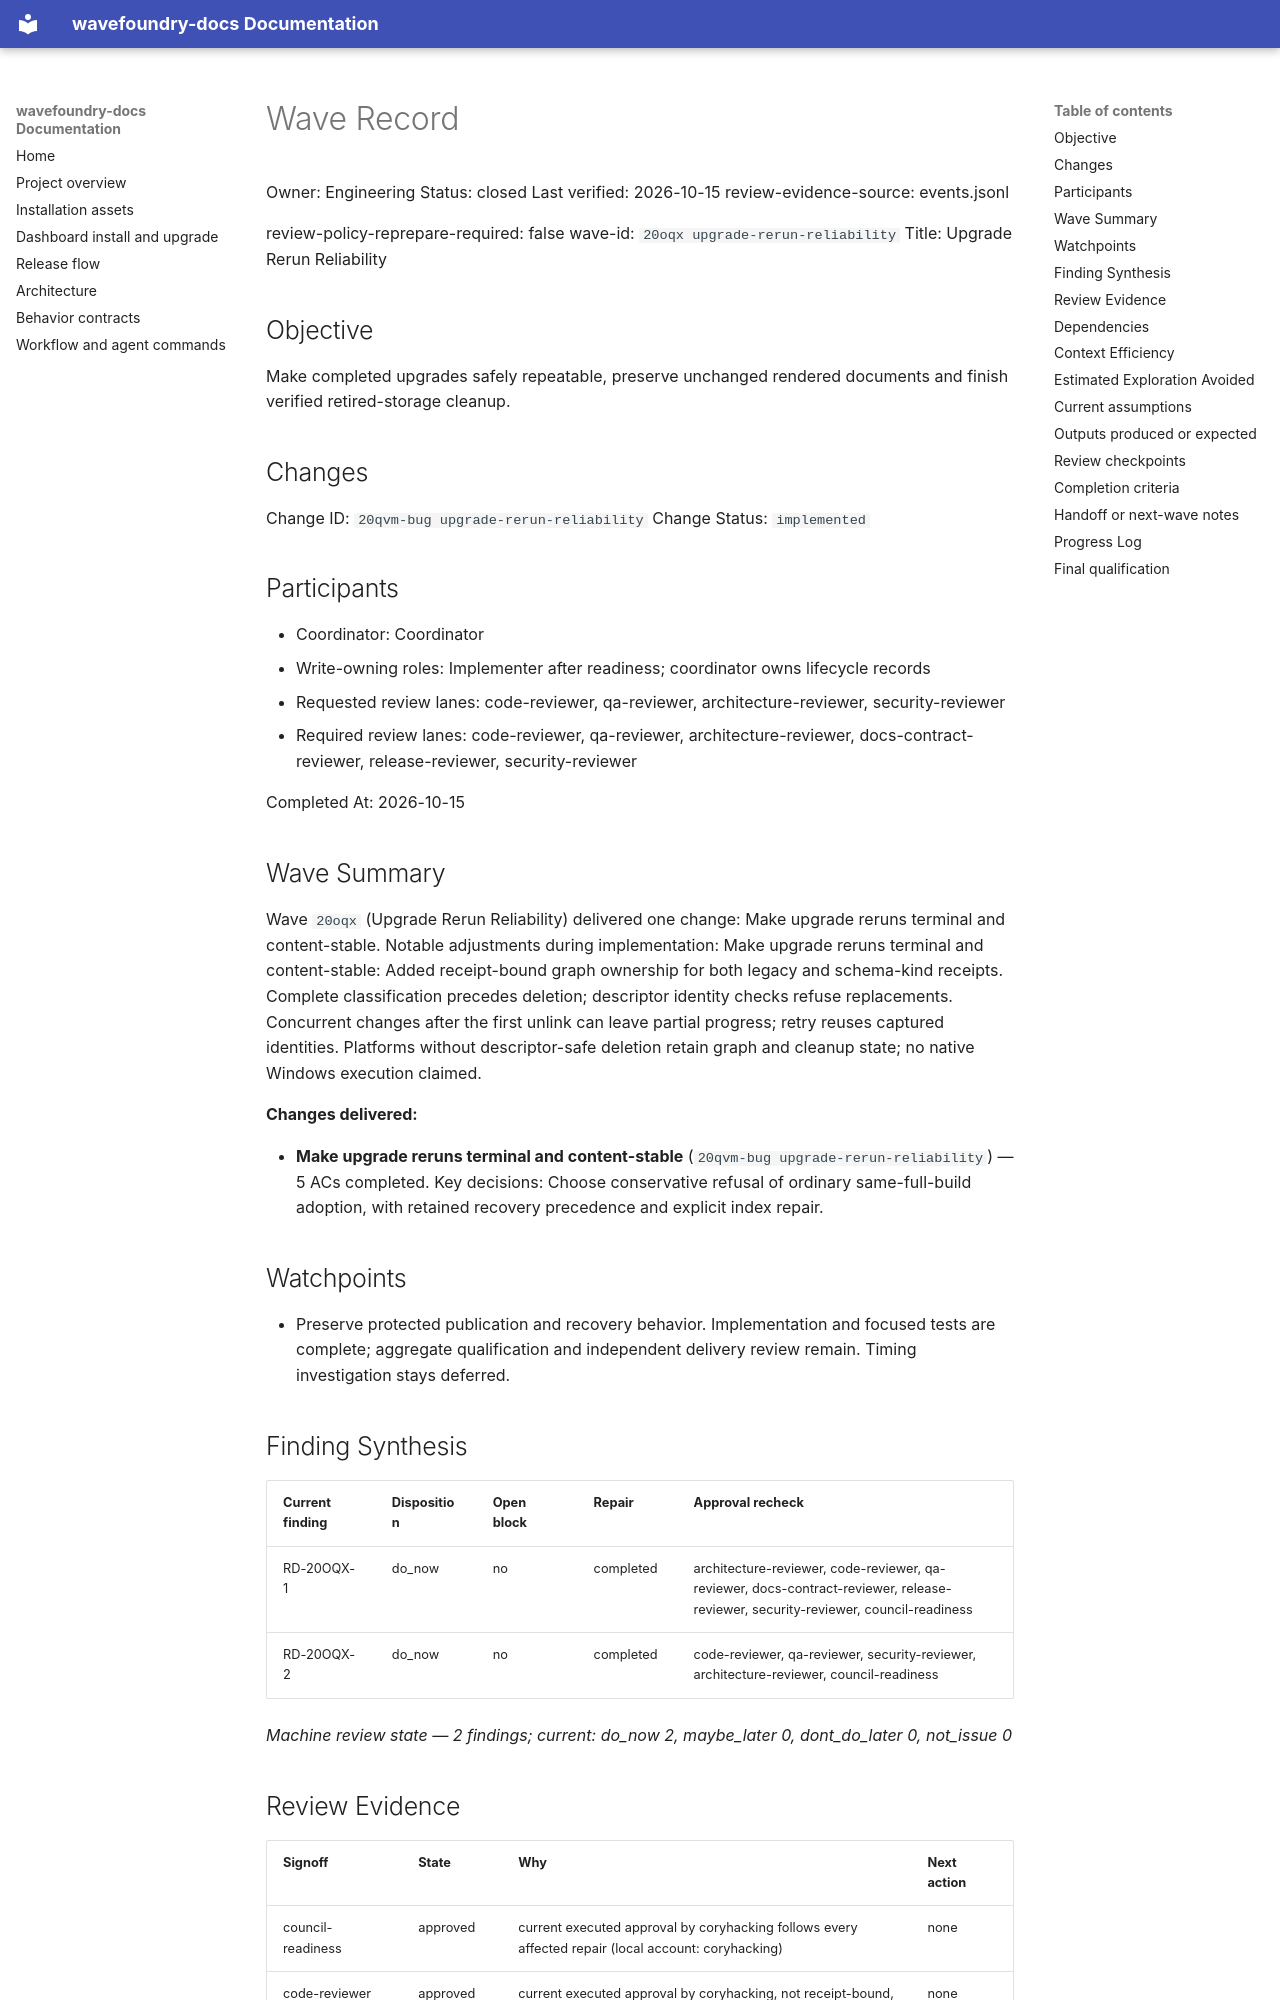

repository: coryhacking/wavefoundry · page: waves/20oqx upgrade-rerun-reliability/wave/index.html · generator: mkdocs

# Wave Record

Owner: Engineering
Status: closed
Last verified: 2026-10-15
review-evidence-source: events.jsonl

review-policy-reprepare-required: false
wave-id: `20oqx upgrade-rerun-reliability`
Title: Upgrade Rerun Reliability

## Objective

Make completed upgrades safely repeatable, preserve unchanged rendered documents and finish verified retired-storage cleanup.

## Changes

Change ID: `20qvm-bug upgrade-rerun-reliability`
Change Status: `implemented`

## Participants

- Coordinator: Coordinator
- Write-owning roles: Implementer after readiness; coordinator owns lifecycle records
- Requested review lanes: code-reviewer, qa-reviewer, architecture-reviewer, security-reviewer
- Required review lanes: code-reviewer, qa-reviewer, architecture-reviewer, docs-contract-reviewer, release-reviewer, security-reviewer

Completed At: 2026-10-15

## Wave Summary

Wave `20oqx` (Upgrade Rerun Reliability) delivered one change: Make upgrade reruns terminal and content-stable. Notable adjustments during implementation: Make upgrade reruns terminal and content-stable: Added receipt-bound graph ownership for both legacy and schema-kind receipts. Complete classification precedes deletion; descriptor identity checks refuse replacements. Concurrent changes after the first unlink can leave partial progress; retry reuses captured identities. Platforms without descriptor-safe deletion retain graph and cleanup state; no native Windows execution claimed.

**Changes delivered:**

- **Make upgrade reruns terminal and content-stable** (`20qvm-bug upgrade-rerun-reliability`) — 5 ACs completed. Key decisions: Choose conservative refusal of ordinary same-full-build adoption, with retained recovery precedence and explicit index repair.
## Watchpoints

- Preserve protected publication and recovery behavior. Implementation and focused tests are complete; aggregate qualification and independent delivery review remain. Timing investigation stays deferred.

## Finding Synthesis

<!-- wave:finding-synthesis begin -->
| Current finding | Disposition | Open block | Repair | Approval recheck |
| --- | --- | --- | --- | --- |
| RD-20OQX-1 | do_now | no | completed | architecture-reviewer, code-reviewer, qa-reviewer, docs-contract-reviewer, release-reviewer, security-reviewer, council-readiness |
| RD-20OQX-2 | do_now | no | completed | code-reviewer, qa-reviewer, security-reviewer, architecture-reviewer, council-readiness |

*Machine review state — 2 findings; current: do_now 2, maybe_later 0, dont_do_later 0, not_issue 0*
<!-- wave:finding-synthesis end -->

## Review Evidence

<!-- wave:review-status begin -->
| Signoff | State | Why | Next action |
| --- | --- | --- | --- |
| council-readiness | approved | current executed approval by coryhacking follows every affected repair (local account: coryhacking) | none |
| code-reviewer | approved | current executed approval by coryhacking, not receipt-bound, follows every affected repair (local account: coryhacking) | none |
| qa-reviewer | approved | current executed approval by coryhacking, not receipt-bound, follows every affected repair (local account: coryhacking) | none |
| architecture-reviewer | approved | current executed approval by coryhacking, not receipt-bound, follows every affected repair (local account: coryhacking) | none |
| docs-contract-reviewer | approved | current executed approval by coryhacking, not receipt-bound, follows every affected repair (local account: coryhacking) | none |
| release-reviewer | approved | current executed approval by coryhacking, not receipt-bound, follows every affected repair (local account: coryhacking) | none |
| security-reviewer | approved | current executed approval by coryhacking, not receipt-bound, follows every affected repair (local account: coryhacking) | none |
| operator-signoff | approved | current executed approval by coryhacking, not receipt-bound, follows every affected repair (local account: coryhacking) | none |
<!-- wave:review-status end -->

- operator-signoff: pending
